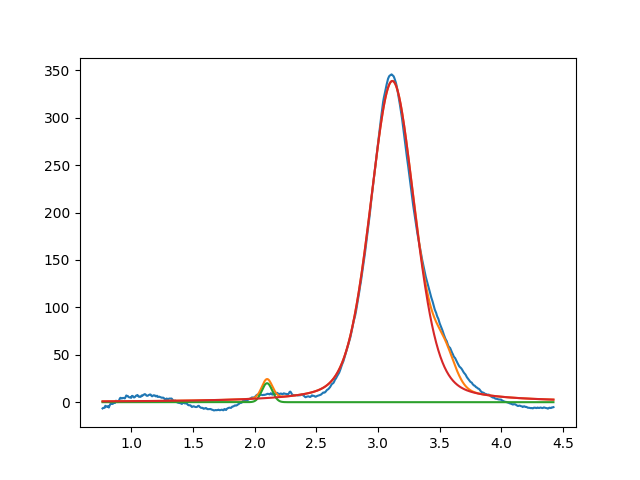

The data file committed next to this chart (first rows):
2.099999999999996536e+00, 2.000000000000000355e+01, 1.000000000000000194e-01, 9.999999999999998890e-01
3.116143403727399175e+00, 3.388378304770739646e+02, 4.288013999360794637e-01, 6.956857930506168408e-01
3.538889042092984827e+00, 2.999999999999999645e+01, 1.999999999999999833e-01, 9.999999999999998890e-01
